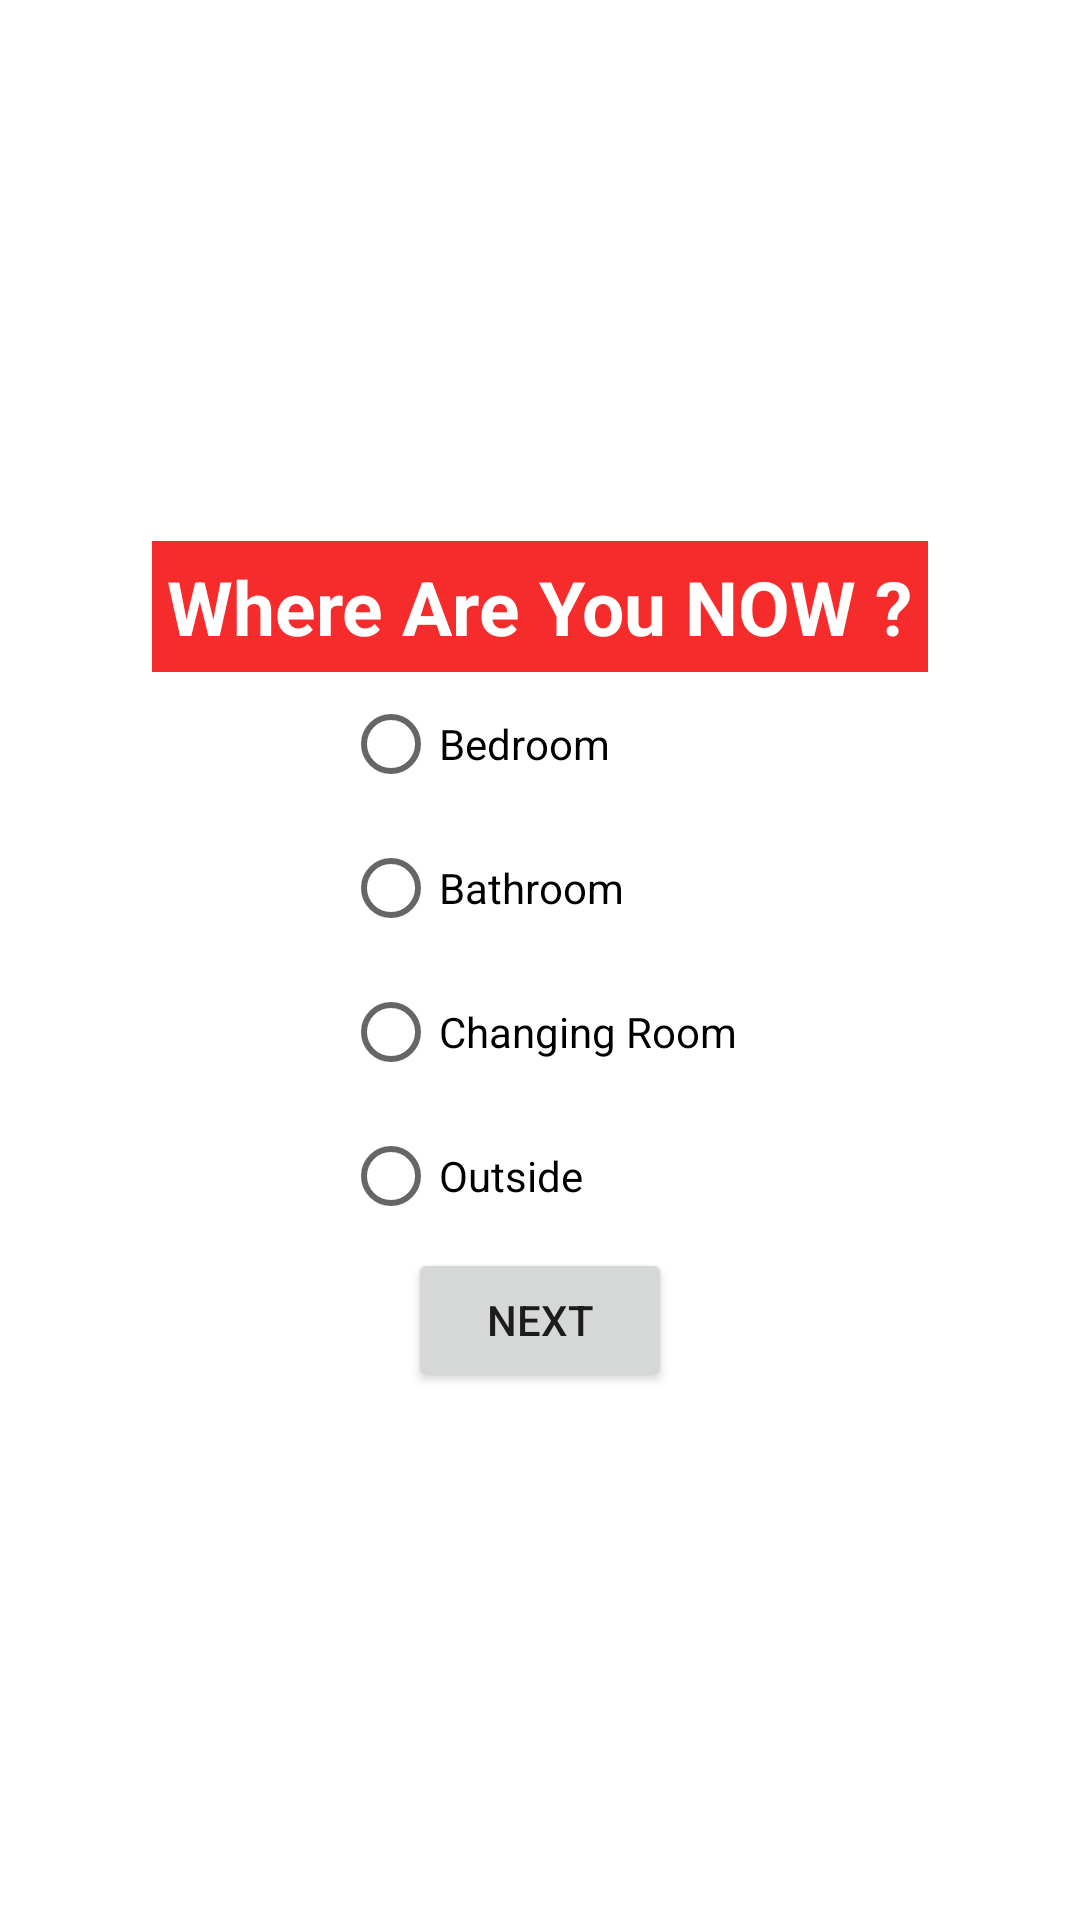

Produce the Android XML layout that renders to this screen, including the resource entries it uses.
<!-- AndroidManifest.xml: application theme Theme.PocketGuard -->
<!-- res/layout/fragment_manual_authentication.xml -->
<?xml version="1.0" encoding="utf-8"?>
<androidx.constraintlayout.widget.ConstraintLayout
    xmlns:android="http://schemas.android.com/apk/res/android"
    xmlns:tools="http://schemas.android.com/tools"
    xmlns:app="http://schemas.android.com/apk/res-auto"
    android:layout_width="match_parent"
    android:layout_height="match_parent"
    tools:context=".navBar.ManualAuthenticationFragment">

    <TextView
        android:layout_width="wrap_content"
        android:layout_height="wrap_content"
        android:background="@color/red"
        android:text="@string/where_are_you_now"
        android:textColor="@color/white"
        android:textSize="25sp"
        android:textStyle="bold"
        android:padding="5dp"
        app:layout_constraintBottom_toTopOf="@id/radio_group"
        app:layout_constraintEnd_toEndOf="parent"
        app:layout_constraintStart_toStartOf="parent" />

    <RadioGroup
        android:id="@+id/radio_group"
        android:layout_width="wrap_content"
        android:layout_height="wrap_content"
        app:layout_constraintBottom_toBottomOf="parent"
        app:layout_constraintEnd_toEndOf="parent"
        app:layout_constraintStart_toStartOf="parent"
        app:layout_constraintTop_toTopOf="parent">

        <RadioButton
            android:id="@+id/bedroom"
            android:layout_width="wrap_content"
            android:layout_height="wrap_content"
            android:text="@string/bedroom" />

        <RadioButton
            android:id="@+id/bathroom"
            android:layout_width="wrap_content"
            android:layout_height="wrap_content"
            android:text="@string/bathroom" />

        <RadioButton
            android:id="@+id/changing_room"
            android:layout_width="wrap_content"
            android:layout_height="wrap_content"
            android:text="@string/changing_room" />

        <RadioButton
            android:id="@+id/outside"
            android:layout_width="wrap_content"
            android:layout_height="wrap_content"
            android:text="@string/outside" />
    </RadioGroup>

    <Button
        android:id="@+id/next"
        android:layout_width="wrap_content"
        android:layout_height="wrap_content"
        android:text="@string/next"
        app:layout_constraintEnd_toEndOf="parent"
        app:layout_constraintStart_toStartOf="parent"
        app:layout_constraintTop_toBottomOf="@id/radio_group" />
</androidx.constraintlayout.widget.ConstraintLayout>
<!-- resources referenced by this layout -->
<resources>
  <color name="red">#F62B2B</color>
  <color name="white">#FFFFFFFF</color>
  <string name="bathroom">Bathroom</string>
  <string name="bedroom">Bedroom</string>
  <string name="changing_room">Changing Room</string>
  <string name="next">Next</string>
  <string name="outside">Outside</string>
  <string name="where_are_you_now">Where Are You NOW ?</string>
  <style name="Theme.PocketGuard" parent="Theme.MaterialComponents.DayNight.NoActionBar">
          
          <item name="colorPrimary">@color/red</item>
          <item name="colorPrimaryVariant">@color/purple_700</item>
          <item name="colorOnPrimary">@color/white</item>
          
          <item name="colorSecondary">@color/teal_200</item>
          <item name="colorSecondaryVariant">@color/teal_700</item>
          <item name="colorOnSecondary">@color/black</item>
          
          <item name="android:statusBarColor">@color/dark_red</item>
          
      </style>
  <color name="purple_700">#FF3700B3</color>
  <color name="teal_200">#FF03DAC5</color>
  <color name="teal_700">#FF018786</color>
  <color name="black">#FF000000</color>
  <color name="dark_red">#8B0000</color>
</resources>
